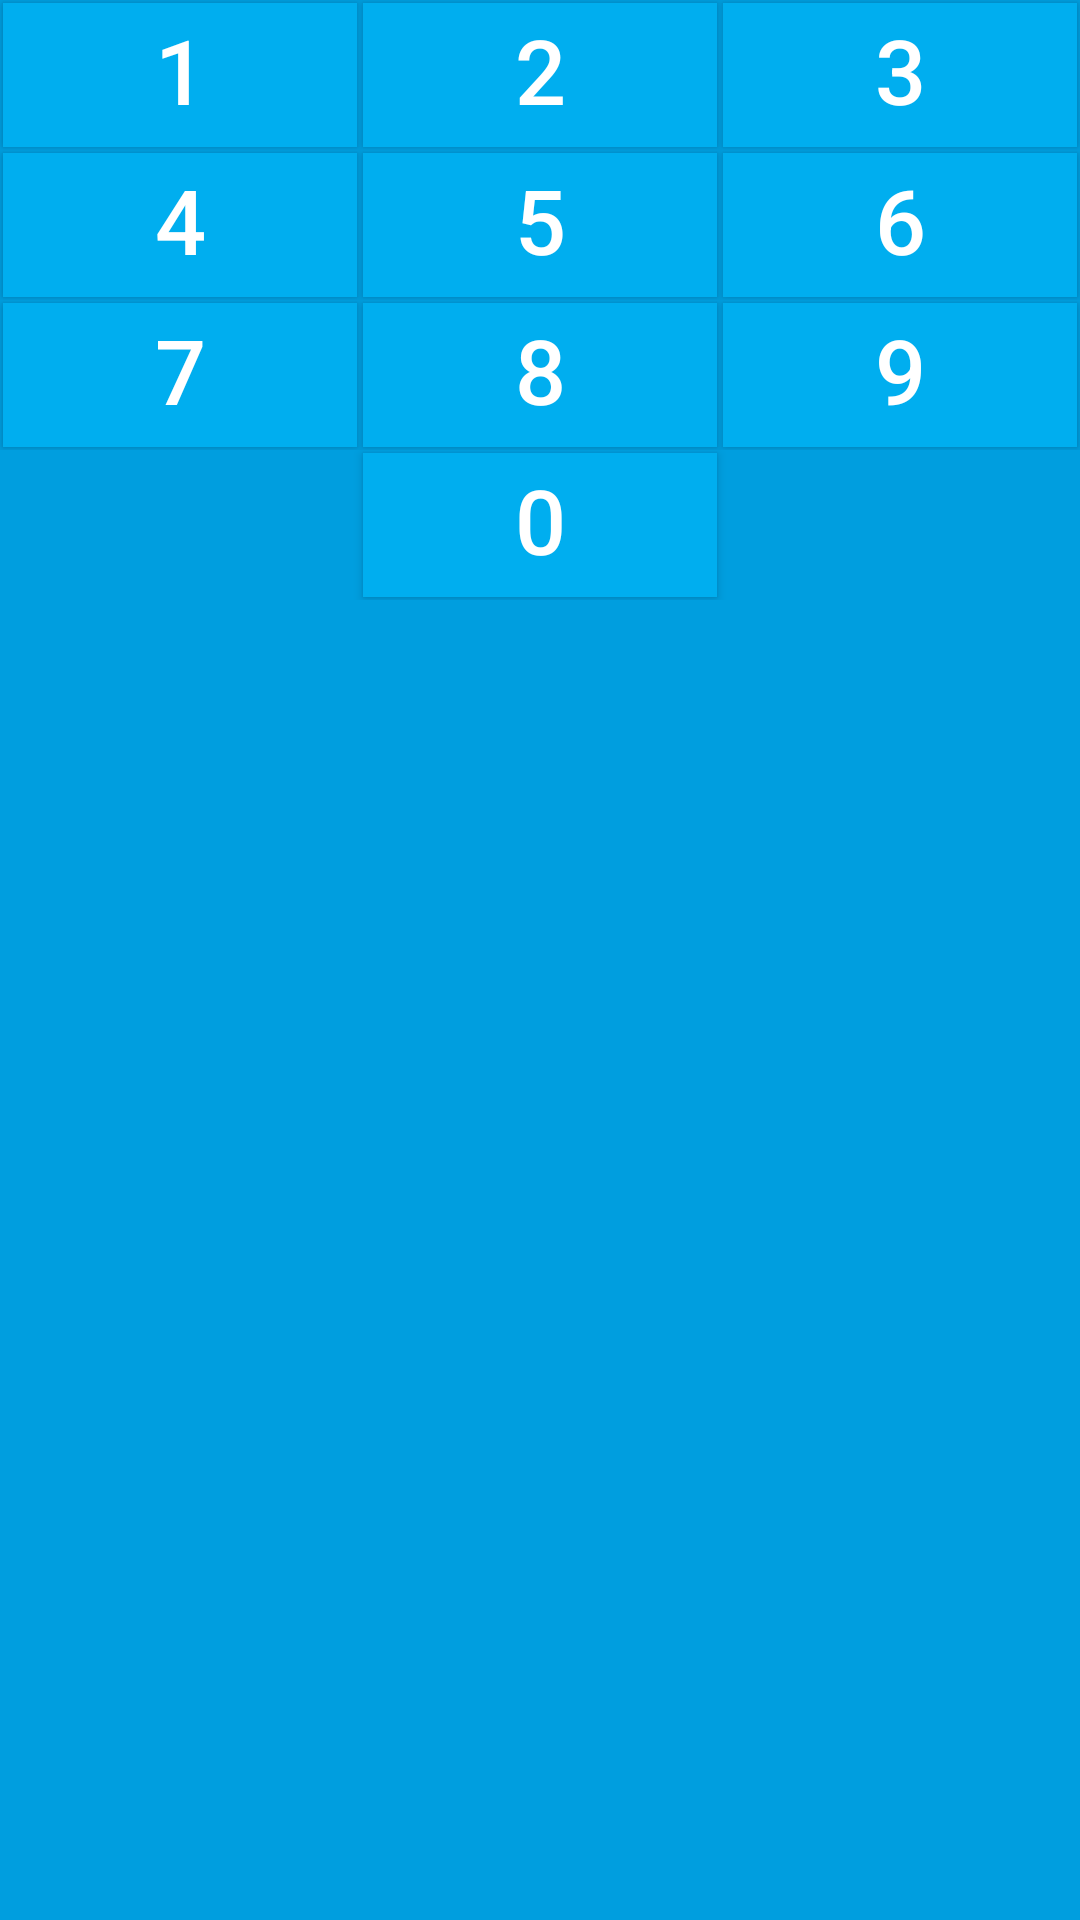

This screen was rendered from an Android layout file. Write that file and the resources it references.
<!-- AndroidManifest.xml: fallback theme Theme.MaterialComponents.DayNight.NoActionBar -->
<!-- res/layout/keyboard.xml -->
<?xml version="1.0" encoding="utf-8"?>
<TableLayout xmlns:android="http://schemas.android.com/apk/res/android"
  android:layout_width="match_parent"
  android:layout_height="wrap_content"
  android:background="@color/onegini_blue">

  <TableRow
    android:layout_width="match_parent"
    android:layout_height="wrap_content">
    <Button
      android:id="@+id/pin_key_1"
      style="@style/PinKeyboardKeyButton"
      android:text="1"/>
    <Button
      android:id="@+id/pin_key_2"
      style="@style/PinKeyboardKeyButton"
      android:text="2"/>
    <Button
     android:id="@+id/pin_key_3"
     style="@style/PinKeyboardKeyButton"
      android:text="3"/>
  </TableRow>

  <TableRow
    android:layout_width="wrap_content"
    android:layout_height="wrap_content">
    <Button
      android:id="@+id/pin_key_4"
      style="@style/PinKeyboardKeyButton"
      android:text="4"/>
    <Button
      android:id="@+id/pin_key_5"
      style="@style/PinKeyboardKeyButton"
      android:text="5"/>
    <Button
      android:id="@+id/pin_key_6"
      style="@style/PinKeyboardKeyButton"
      android:text="6"/>
  </TableRow>

  <TableRow
    android:layout_width="wrap_content"
    android:layout_height="wrap_content">
    <Button
      android:id="@+id/pin_key_7"
      style="@style/PinKeyboardKeyButton"
      android:text="7"/>
    <Button
      android:id="@+id/pin_key_8"
      style="@style/PinKeyboardKeyButton"
      android:text="8"/>
    <Button
      android:id="@+id/pin_key_9"
      style="@style/PinKeyboardKeyButton"
      android:text="9"/>
  </TableRow>

  <TableRow
    android:layout_width="wrap_content"
    android:layout_height="wrap_content">
    <Button
      style="@style/PinKeyboardKeyButton"
      android:visibility="invisible"/>
    <Button
      android:id="@+id/pin_key_0"
      style="@style/PinKeyboardKeyButton"
      android:text="0"/>
    <ImageButton
      android:id="@+id/pin_key_del"
      style="@style/PinKeyboardKeyButton"
      android:src="@drawable/ic_backspace"
      android:visibility="invisible"
      android:scaleType="center"/>
  </TableRow>
</TableLayout>
<!-- resources referenced by this layout -->
<resources>
  <color name="onegini_blue">#009EDF</color>
  <style name="PinKeyboardKeyButton">
      <item name="android:layout_width">0dp</item>
      <item name="android:layout_height">48dp</item>
      <item name="android:layout_weight">1</item>
      <item name="android:textColor">#FFF</item>
      <item name="android:textSize">30sp</item>
      <item name="android:layout_margin">1dp</item>
      <item name="android:padding">0dp</item>
      <item name="android:gravity">center</item>
      <item name="android:textAlignment">center</item>
      <item name="android:scaleType">fitXY</item>
      <item name="android:background">#00AEEF</item>
      <item name="android:includeFontPadding">false</item>
    </style>
</resources>
